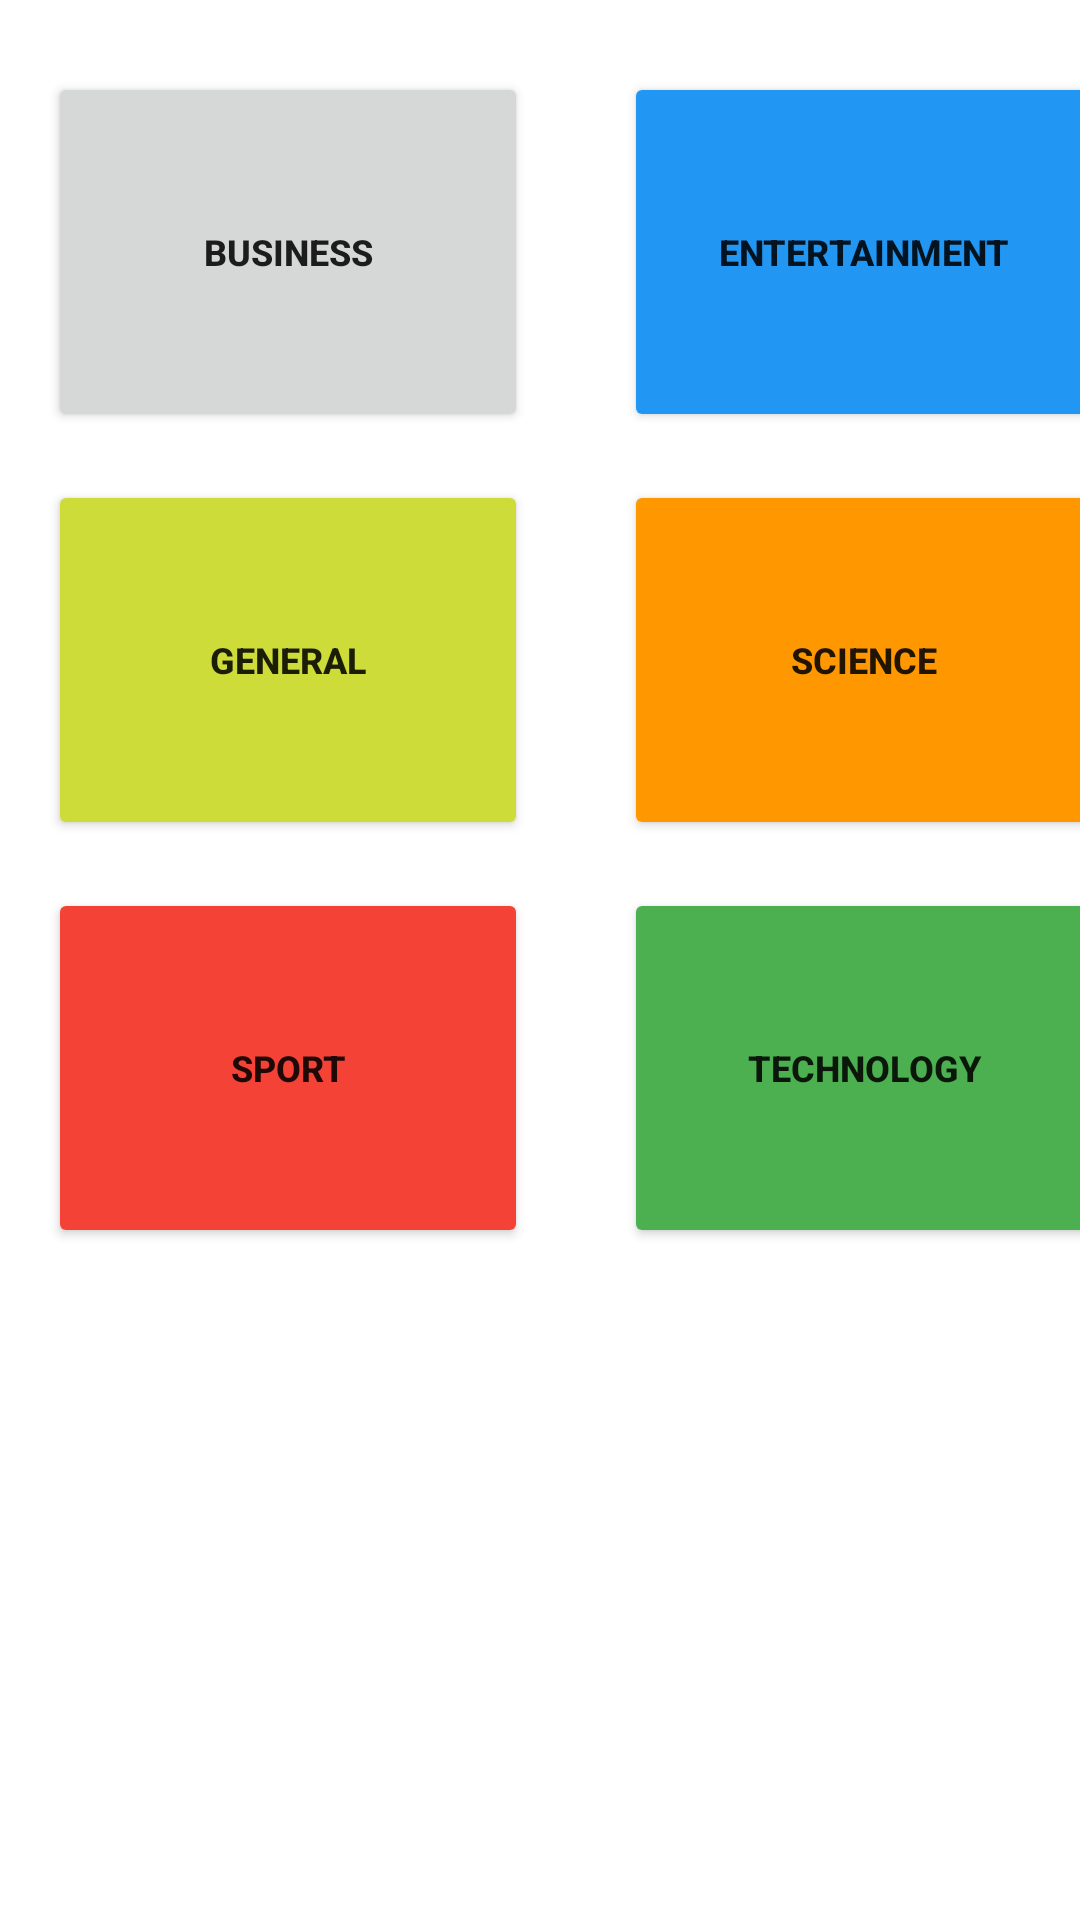

Write the Android layout XML for this screen, with the resource values it uses.
<!-- AndroidManifest.xml: application theme Theme.SimpleNews -->
<!-- res/layout/fragment_category.xml -->
<?xml version="1.0" encoding="utf-8"?>
<GridLayout xmlns:android="http://schemas.android.com/apk/res/android"
    xmlns:app="http://schemas.android.com/apk/res-auto"
    xmlns:tools="http://schemas.android.com/tools"
    android:layout_width="wrap_content"
    android:layout_height="match_parent"
    android:layout_gravity="center|center_vertical"
    android:layout_marginTop="16dp"
    android:layout_marginBottom="16dp"
    android:alignmentMode="alignBounds"
    android:columnCount="2"
    android:rowCount="10"
    tools:context=".ui.category.CategoryFragment">

    <Button
        android:id="@+id/btnBusiness"
        android:layout_width="160dp"
        android:layout_height="120dp"
        android:layout_marginStart="16dp"
        android:layout_marginTop="24dp"
        android:layout_marginEnd="16dp"
        android:text="Business"
        android:textSize="12sp"
        android:textStyle="bold" />

    <Button
        android:id="@+id/btnEntertainment"
        android:layout_width="160dp"
        android:layout_height="120dp"
        android:layout_marginStart="16dp"
        android:layout_marginTop="16dp"
        android:layout_marginEnd="16dp"
        android:backgroundTint="#2196F3"
        android:text="Entertainment"
        android:textSize="12sp"
        android:textStyle="bold" />

    <Button
        android:id="@+id/btnGeneral"
        android:layout_width="160dp"
        android:layout_height="120dp"
        android:layout_marginStart="16dp"
        android:layout_marginTop="16dp"
        android:layout_marginEnd="16dp"
        android:backgroundTint="#CDDC39"
        android:text="General"
        android:textSize="12sp"
        android:textStyle="bold" />

    <Button
        android:id="@+id/btnScience"
        android:layout_width="160dp"
        android:layout_height="120dp"
        android:layout_marginStart="16dp"
        android:layout_marginTop="16dp"
        android:layout_marginEnd="16dp"
        android:backgroundTint="#FF9800"
        android:text="Science"
        android:textSize="12sp"
        android:textStyle="bold" />

    <Button
        android:id="@+id/btnSport"
        android:layout_width="160dp"
        android:layout_height="120dp"
        android:layout_marginStart="16dp"
        android:layout_marginTop="16dp"
        android:layout_marginEnd="16dp"
        android:backgroundTint="#F44336"
        android:text="Sport"
        android:textSize="12sp"
        android:textStyle="bold" />

    <Button
        android:id="@+id/btnTechnology"
        android:layout_width="160dp"
        android:layout_height="120dp"
        android:layout_marginStart="16dp"
        android:layout_marginTop="16dp"
        android:layout_marginEnd="16dp"
        android:backgroundTint="#4CAF50"
        android:text="Technology"
        android:textSize="12sp"
        android:textStyle="bold" />

</GridLayout>
<!-- resources referenced by this layout -->
<resources>
  <style name="Theme.SimpleNews" parent="Theme.MaterialComponents.DayNight.DarkActionBar">
          
          <item name="colorPrimary">@color/purple_500</item>
          <item name="colorPrimaryVariant">@color/purple_700</item>
          <item name="colorOnPrimary">@color/white</item>
          
          <item name="colorSecondary">@color/teal_200</item>
          <item name="colorSecondaryVariant">@color/teal_700</item>
          <item name="colorOnSecondary">@color/black</item>
          
          <item name="android:statusBarColor">?attr/colorPrimaryVariant</item>
          
      </style>
  <!-- not gathered from this repository: default colours our renderer supplied (Android Studio template values) -->
  <color name="purple_500">#FF6200EE</color>
  <color name="purple_700">#FF3700B3</color>
  <color name="teal_200">#FF03DAC5</color>
  <color name="teal_700">#FF018786</color>
  <color name="black">#FF000000</color>
  <color name="white">#FFFFFFFF</color>
</resources>
